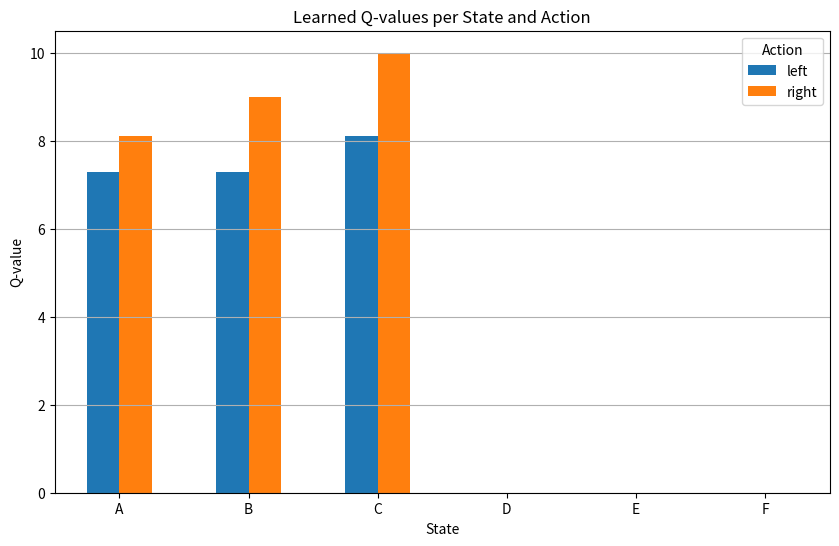

Here is the Python script that generated this plot:
#p6a
#A)Applying reinforcement learning algorithm to solve complex decision-making problems
import numpy as np
import random
import matplotlib.pyplot as plt
import pandas as pd

# Define environment
states = ["A", "B", "C", "D", "E", "F"]
actions = ["left", "right"]
rewards = {"A": 0, "B": 0, "C": 0, "D": 10, "E": -10, "F": 0}

# Initialize Q-table
Q = {}
for s in states:
    Q[s] = {a: 0 for a in actions}

# Parameters
alpha = 0.5  # Learning rate
gamma = 0.9  # Discount factor
episodes = 20

# Define transitions
def next_state(state, action):
    if state == "A":
        return "B" if action == "right" else "A"
    elif state == "B":
        return "C" if action == "right" else "A"
    elif state == "C":
        return "D" if action == "right" else "B"
    elif state == "D":
        return "D"
    elif state == "E":
        return "E"
    elif state == "F":
        return "E" if action == "left" else "F"

# Training
for episode in range(episodes):
    state = "A"
    done = False
    while not done:
        action = random.choice(actions)
        next_s = next_state(state, action)
        reward = rewards[next_s]
        old_value = Q[state][action]

        next_max = max(Q[next_s].values())
        # Q-learning update
        Q[state][action] = old_value + alpha * (reward + gamma * next_max - old_value)

        state = next_s
        if state == "D" or state == "E":
            done = True

print("Learned Q-values:")
for s in Q:
    print(s, Q[s])

# Convert the Q-table dictionary to a pandas DataFrame for easier plotting
q_df = pd.DataFrame.from_dict(Q, orient='index')

# Plotting the Q-values
q_df.plot(kind='bar', figsize=(10, 6))
plt.title('Learned Q-values per State and Action')
plt.xlabel('State')
plt.ylabel('Q-value')
plt.xticks(rotation=0)
plt.legend(title='Action')
plt.grid(axis='y')
plt.show()

